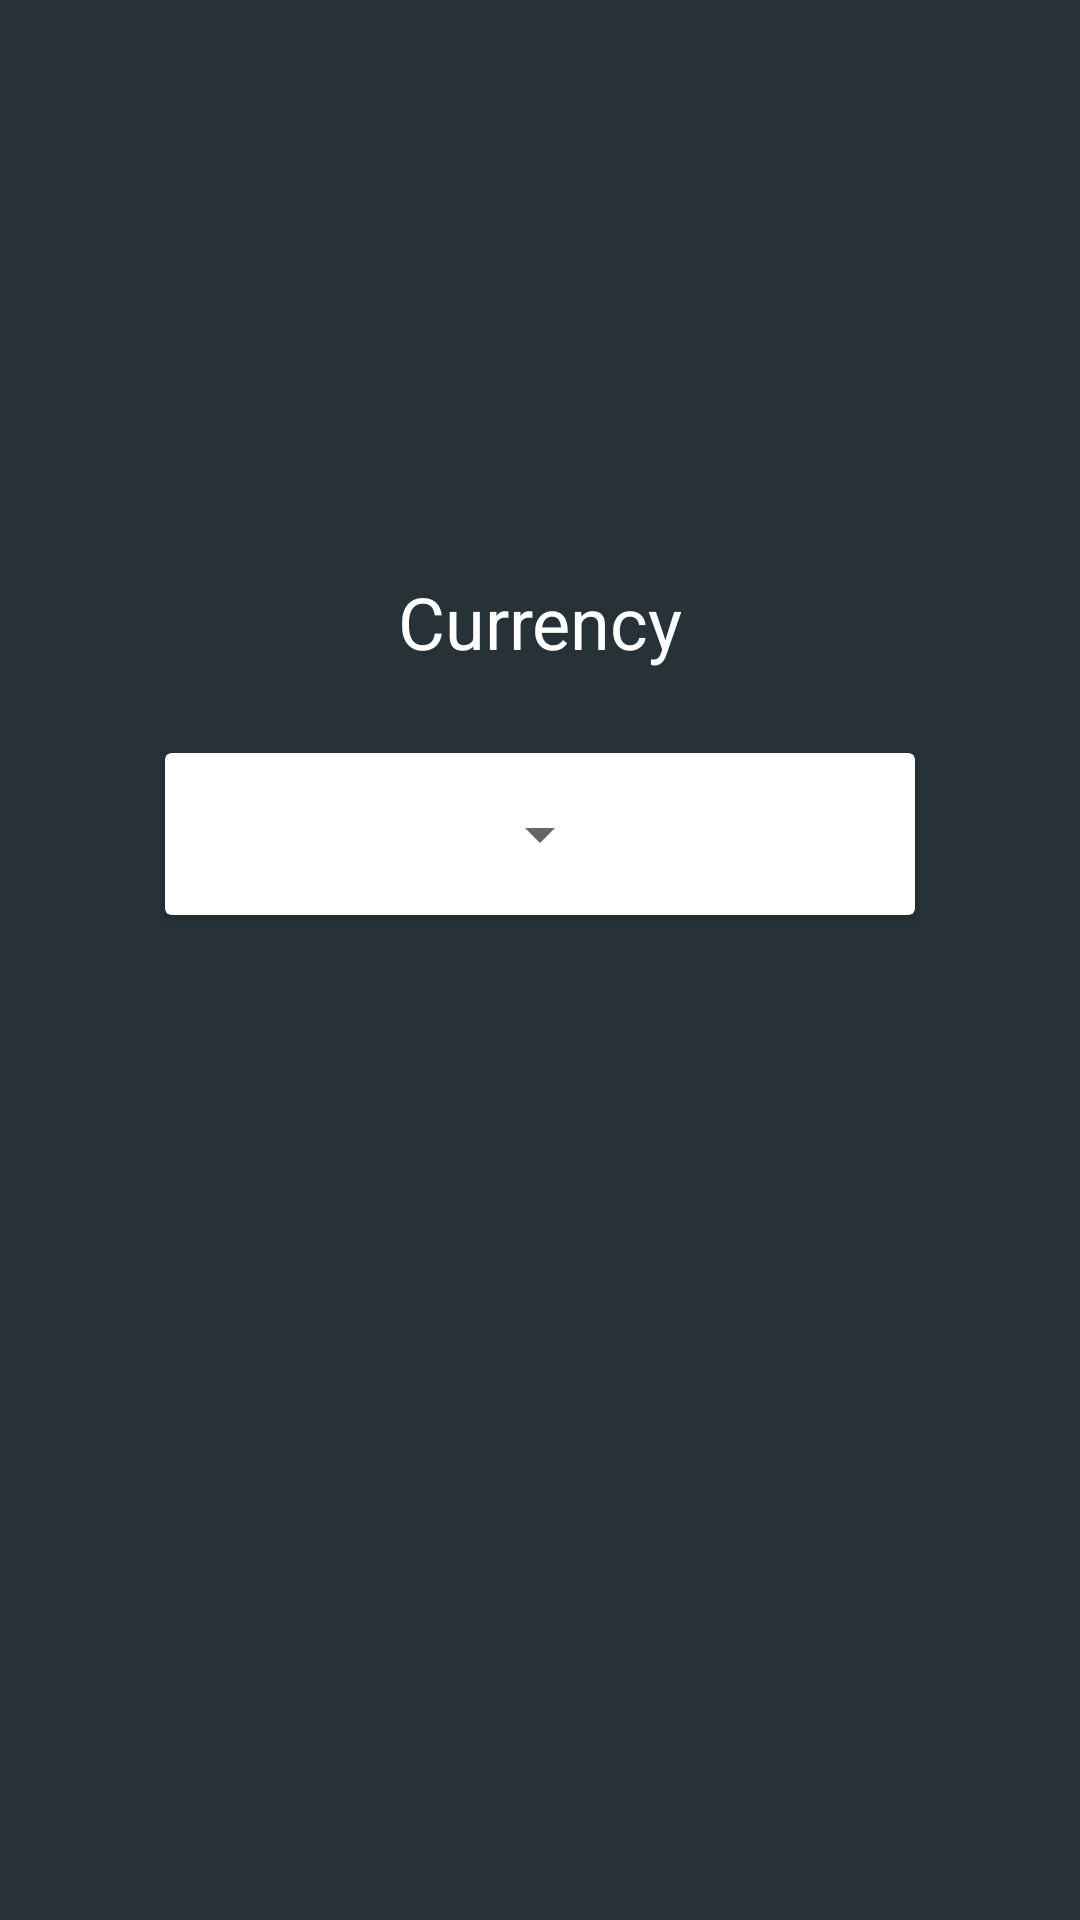

Android layout source for this screen:
<!-- AndroidManifest.xml: application theme AppTheme -->
<!-- res/layout/currencydialog.xml -->
<?xml version="1.0" encoding="utf-8"?>
<LinearLayout xmlns:android="http://schemas.android.com/apk/res/android"
    xmlns:app="http://schemas.android.com/apk/res-auto"
    xmlns:tools="http://schemas.android.com/tools"
    android:layout_width="match_parent"
    android:layout_height="match_parent"
    android:background="@color/gray_dark"
    tools:layout_editor_absoluteY="25dp"
    android:orientation="vertical"
    android:layout_gravity="center"
    android:gravity="center">

    <LinearLayout
        android:layout_width="368dp"
        android:layout_height="52dp"
        android:layout_marginEnd="8dp"
        android:layout_marginStart="8dp"
        android:layout_marginTop="32dp"
        android:orientation="horizontal"
        app:layout_constraintEnd_toEndOf="parent"
        app:layout_constraintHorizontal_bias="0.0"
        app:layout_constraintStart_toStartOf="parent"
        app:layout_constraintTop_toTopOf="parent">

        <TextView
            android:id="@+id/textView"
            android:layout_width="wrap_content"
            android:layout_height="wrap_content"
            android:layout_weight="1"
            android:text="Currency"
            android:textAlignment="center"
            android:textColor="@color/white"
            android:textSize="24sp"
            tools:layout_editor_absoluteX="91dp"
            tools:layout_editor_absoluteY="48dp" />
    </LinearLayout>

    <android.support.v7.widget.CardView
        android:layout_width="250dp"
        android:layout_height="wrap_content"
        android:layout_marginBottom="176dp"
        android:layout_marginEnd="25dp"
        android:layout_marginStart="25dp"
        android:layout_marginTop="8dp"
        app:layout_constraintBottom_toBottomOf="parent"
        app:layout_constraintEnd_toEndOf="parent"
        app:layout_constraintHorizontal_bias="0.0"
        app:layout_constraintStart_toStartOf="parent"
        app:layout_constraintTop_toTopOf="parent"
        app:layout_constraintVertical_bias="0.231">

        <Spinner
            android:id="@+id/Currencyspinner"
            style="@style/spinnerItemStyle"
            android:layout_width="wrap_content"
            android:layout_height="wrap_content"
            android:layout_gravity="center"
            android:layout_margin="@dimen/space15"
            android:layout_marginBottom="8dp"
            android:layout_marginEnd="10dp"
            android:layout_marginStart="10dp"
            android:layout_marginTop="24dp"
            android:gravity="center"
            android:spinnerMode="dropdown"
            app:layout_constraintBottom_toBottomOf="parent"
            app:layout_constraintEnd_toEndOf="parent"
            app:layout_constraintHorizontal_bias="1.0"
            app:layout_constraintStart_toStartOf="parent"
            app:layout_constraintTop_toBottomOf="@+id/textView"
            app:layout_constraintVertical_bias="0.192" />
    </android.support.v7.widget.CardView>


</LinearLayout>
<!-- resources referenced by this layout -->
<resources>
  <color name="gray_dark">#263238</color>
  <color name="white">#FFFFFF</color>
  <dimen name="space15">15dp</dimen>
  <style name="spinnerItemStyle" parent="android:Widget.TextView.SpinnerItem">
      </style>
  <style name="AppTheme" parent="Theme.AppCompat.Light.NoActionBar">
          
          <item name="colorPrimary">@color/colorPrimary</item>
          <item name="colorPrimaryDark">@color/colorPrimaryDark</item>
          <item name="colorAccent">@color/colorAccent</item>
      </style>
  <color name="colorPrimary">#558B2F</color>
  <color name="colorPrimaryDark">#689F38</color>
  <color name="colorAccent">#33691E</color>
</resources>
